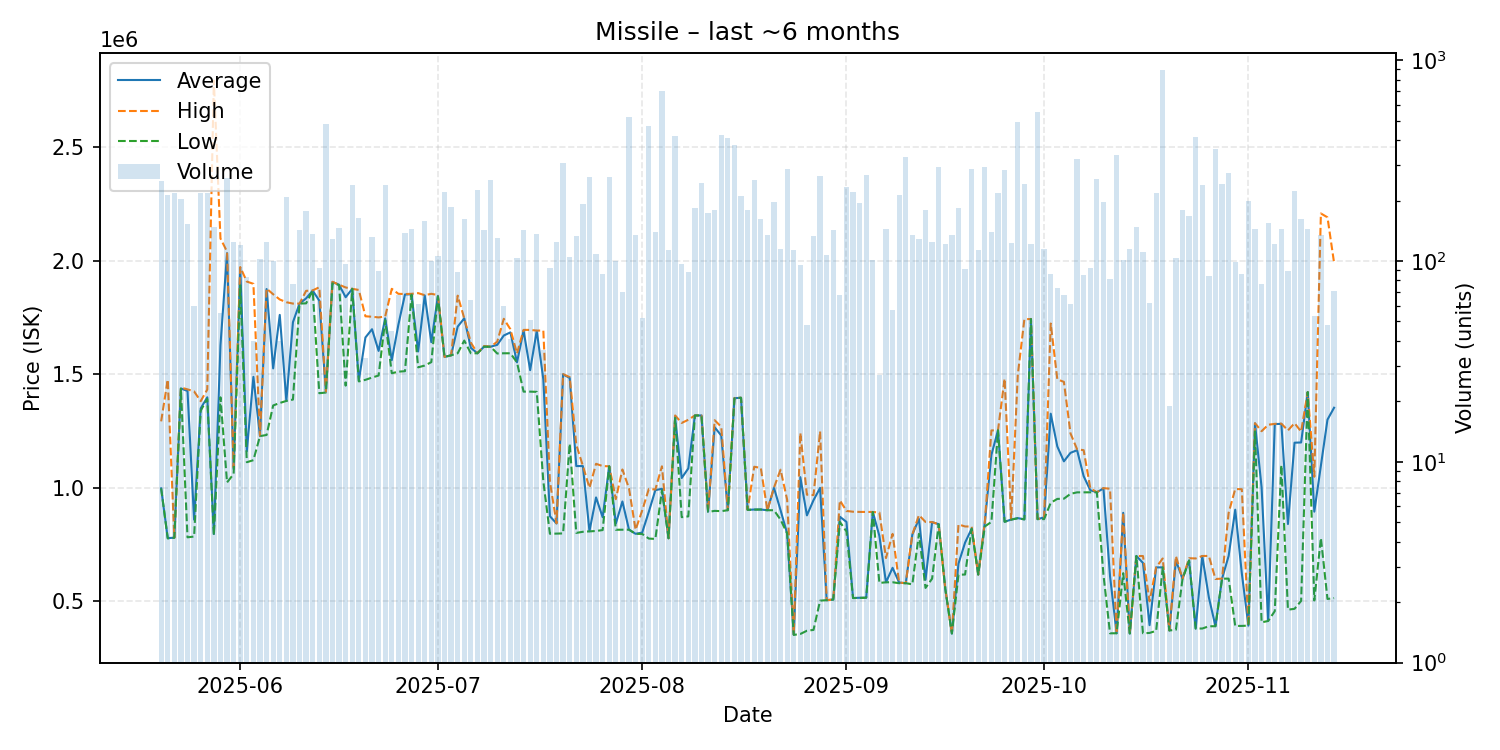

The table this chart was drawn from, first rows:
date, average, highest, lowest, order_count, volume
2025-05-20, 997800, 1293000, 997700, 27, 251
2025-05-21, 778600, 1477000, 777200, 24, 212
2025-05-22, 780300, 780300, 780200, 36, 217
2025-05-23, 1438000, 1442000, 1437000, 23, 204
2025-05-24, 1427000, 1434000, 782000, 36, 152
2025-05-25, 859793, 1425000, 785500, 20, 60
2025-05-26, 1350000, 1382000, 1340000, 32, 219
2025-05-27, 1399000, 1433000, 1392000, 33, 218
2025-05-28, 796700, 2794000, 791300, 24, 147
2025-05-29, 1627927, 2099000, 1399000, 20, 55
2025-05-30, 2034000, 2041000, 1024000, 40, 260
2025-05-31, 1083000, 1090000, 1061000, 25, 125
2025-06-01, 1970000, 1973000, 1892000, 45, 120
2025-06-02, 1161217, 1909000, 1113000, 12, 83
2025-06-03, 1489100, 1899000, 1122000, 12, 40
2025-06-04, 1228000, 1229500, 1228000, 27, 102
2025-06-05, 1876000, 1878000, 1233000, 24, 125
2025-06-06, 1526350, 1853000, 1363000, 14, 100
2025-06-07, 1762075, 1830000, 1374000, 9, 40
2025-06-08, 1383000, 1818000, 1383000, 26, 208
2025-06-09, 1729896, 1812000, 1389000, 10, 77
2025-06-10, 1812000, 1812000, 1812000, 17, 142
2025-06-11, 1835000, 1868000, 1813000, 30, 177
2025-06-12, 1869000, 1870000, 1869000, 16, 137
2025-06-13, 1824804, 1884000, 1417000, 11, 92
2025-06-14, 1424000, 1424000, 1420000, 16, 481
2025-06-15, 1907000, 1908000, 1901000, 10, 128
2025-06-16, 1895000, 1895000, 1894000, 17, 146
2025-06-17, 1839948, 1883000, 1450500, 21, 97
2025-06-18, 1877000, 1877000, 1877000, 19, 238
2025-06-19, 1472000, 1872000, 1469000, 21, 163
2025-06-20, 1662576, 1756000, 1476000, 11, 33
2025-06-21, 1699000, 1754000, 1486000, 26, 131
2025-06-22, 1603416, 1751000, 1495000, 17, 89
2025-06-23, 1747000, 1755000, 1739000, 36, 238
2025-06-24, 1562533, 1877000, 1505000, 13, 45
2025-06-25, 1718735, 1855000, 1512000, 18, 68
2025-06-26, 1852000, 1854000, 1514000, 19, 138
2025-06-27, 1853000, 1855000, 1851000, 26, 144
2025-06-28, 1601033, 1858000, 1531000, 14, 61
2025-06-29, 1848000, 1849000, 1539000, 26, 159
2025-06-30, 1641950, 1855000, 1554000, 14, 100
2025-07-01, 1846000, 1849500, 1843000, 22, 106
2025-07-02, 1577000, 1577000, 1577000, 12, 221
2025-07-03, 1584000, 1584000, 1584000, 15, 185
2025-07-04, 1710489, 1847000, 1593000, 21, 88
2025-07-05, 1747000, 1747000, 1649000, 19, 161
2025-07-06, 1616906, 1640000, 1593000, 10, 64
2025-07-07, 1593000, 1593000, 1593000, 20, 226
2025-07-08, 1622000, 1625000, 1622000, 24, 143
2025-07-09, 1622000, 1622000, 1622000, 29, 253
2025-07-10, 1630000, 1644000, 1592000, 16, 130
2025-07-11, 1671300, 1745000, 1593000, 12, 60
2025-07-12, 1685000, 1699000, 1593000, 13, 41
2025-07-13, 1553000, 1592000, 1553000, 16, 103
2025-07-14, 1693000, 1696000, 1424000, 27, 142
2025-07-15, 1518686, 1696000, 1424000, 18, 51
2025-07-16, 1692000, 1693000, 1423000, 27, 136
2025-07-17, 1477639, 1693000, 1028000, 12, 36
2025-07-18, 874941, 1027000, 797700, 16, 92
... 119 more rows
